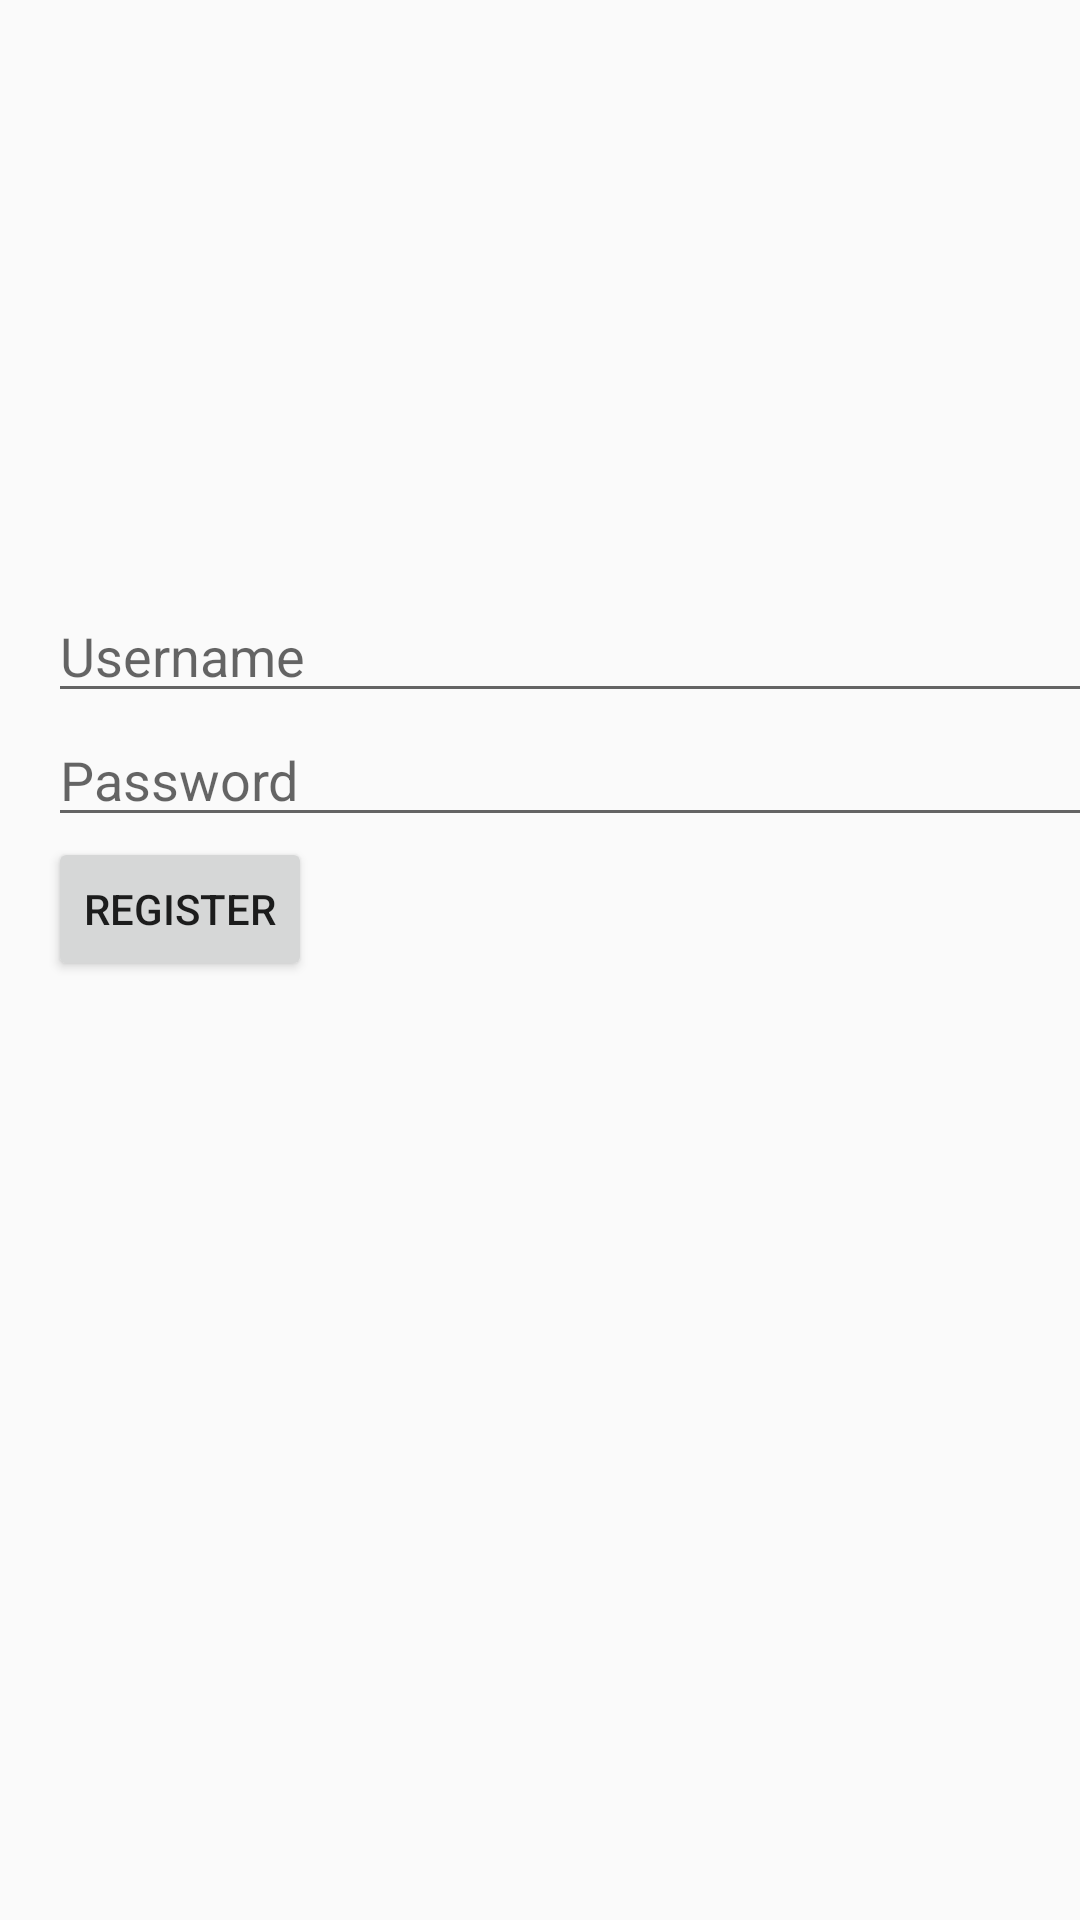

Reconstruct the res/layout file that produces this screen, plus the resources it refers to.
<!-- AndroidManifest.xml: activity theme Theme.AppCompat.Light.NoActionBar -->
<!-- res/layout/activity_register.xml -->
<?xml version="1.0" encoding="utf-8"?>
<androidx.constraintlayout.widget.ConstraintLayout xmlns:android="http://schemas.android.com/apk/res/android"
    xmlns:app="http://schemas.android.com/apk/res-auto"
    xmlns:tools="http://schemas.android.com/tools"
    android:id="@+id/main"
    android:layout_width="match_parent"
    android:layout_height="match_parent"
    tools:context=".RegisterActivity">

    <LinearLayout
        android:layout_width="409dp"
        android:layout_height="278dp"
        android:orientation="vertical"
        android:padding="16dp"
        app:layout_constraintBottom_toBottomOf="parent"
        app:layout_constraintStart_toStartOf="parent"
        app:layout_constraintTop_toTopOf="parent"
        app:layout_constraintVertical_bias="0.498">

        <EditText
            android:id="@+id/username"
            android:layout_width="match_parent"
            android:layout_height="wrap_content"
            android:hint="Username" />

        <EditText
            android:id="@+id/password"
            android:layout_width="match_parent"
            android:layout_height="wrap_content"
            android:hint="Password"
            android:inputType="textPassword" />

        <Button
            android:id="@+id/register"
            android:layout_width="wrap_content"
            android:layout_height="wrap_content"
            android:text="Register" />
    </LinearLayout>

</androidx.constraintlayout.widget.ConstraintLayout>
<!-- resources referenced by this layout -->
<resources>

</resources>
